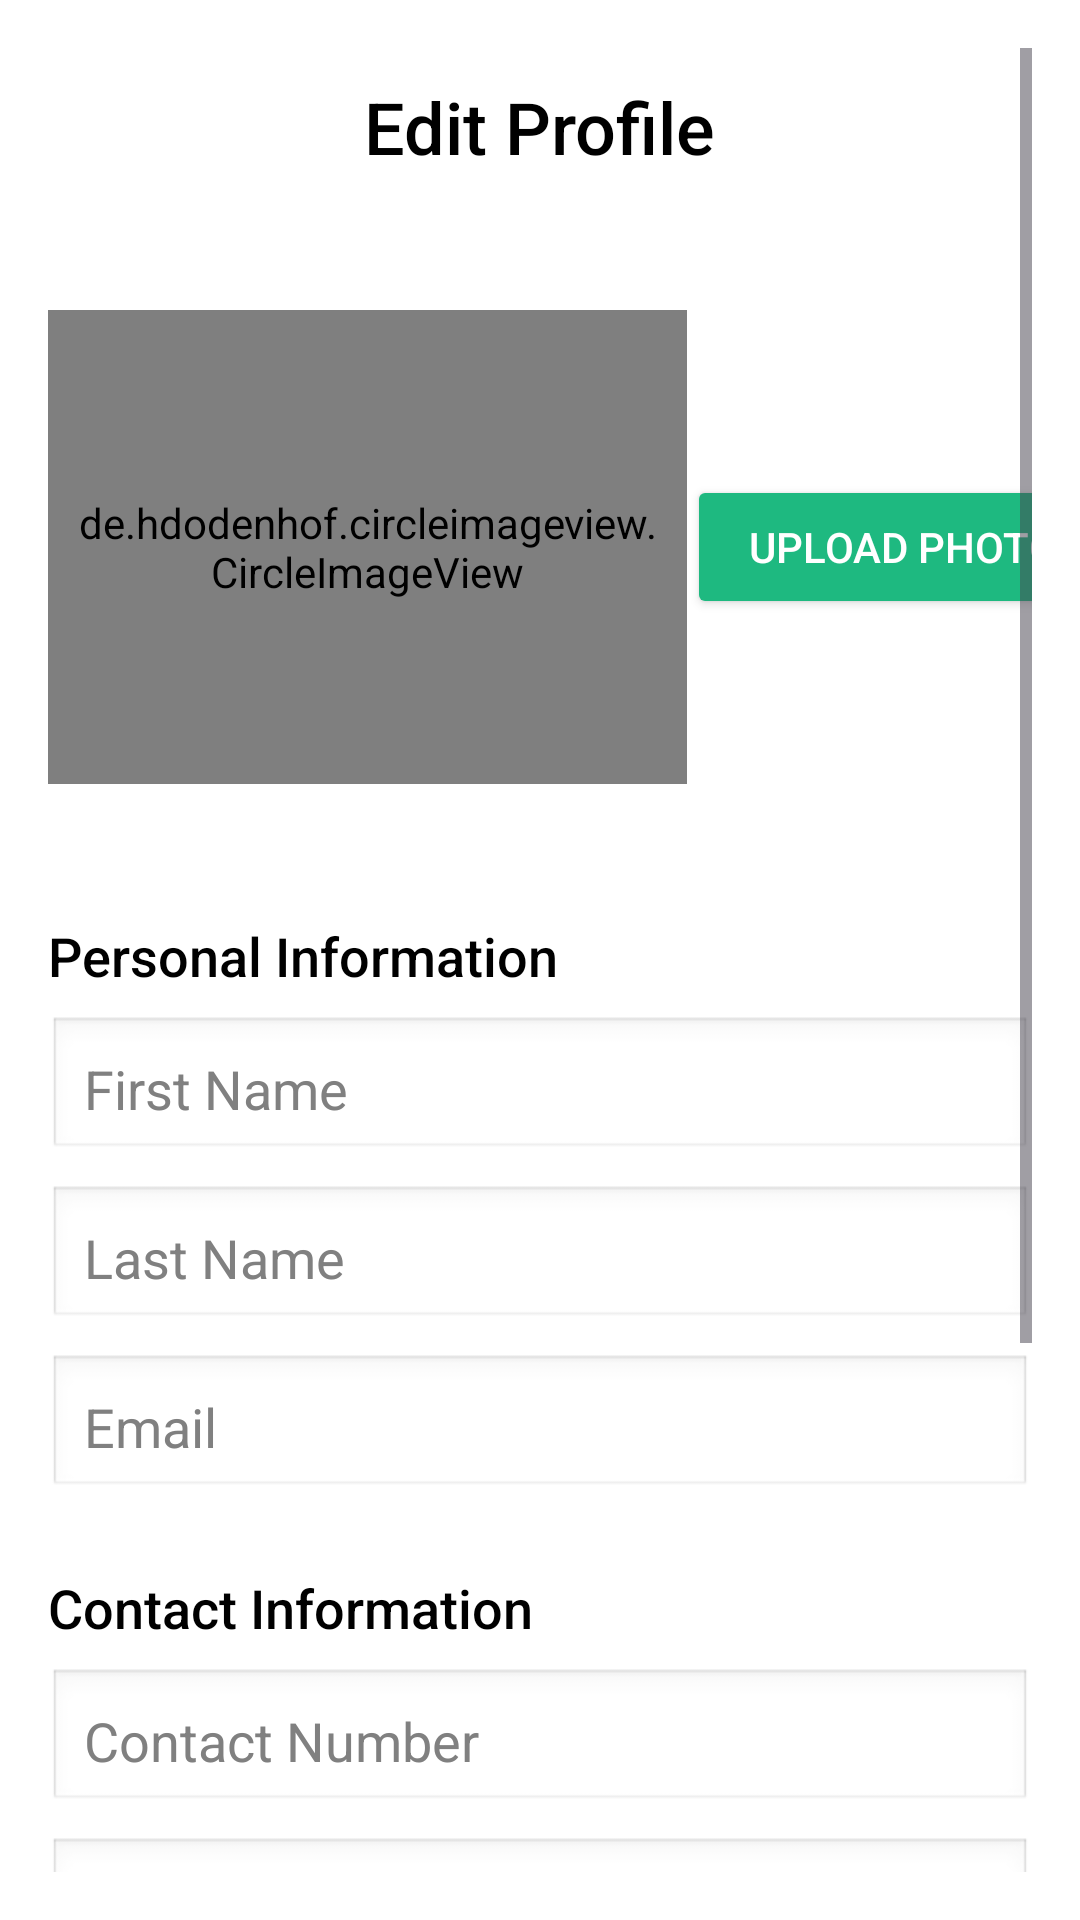

Write the Android layout XML for this screen, with the resource values it uses.
<!-- AndroidManifest.xml: application theme Theme.CodeBrains -->
<!-- res/layout/fragment_edit_profile_client.xml -->
<?xml version="1.0" encoding="utf-8"?>
<ScrollView xmlns:android="http://schemas.android.com/apk/res/android"
    android:layout_width="match_parent"
    android:layout_height="match_parent"
    android:background="#fff"
    android:padding="16dp">

    <LinearLayout
        android:layout_width="match_parent"
        android:layout_height="wrap_content"
        android:orientation="vertical"
        android:gravity="center_horizontal">

        
        <TextView
            android:layout_width="wrap_content"
            android:layout_height="wrap_content"
            android:text="Edit Profile"
            android:textColor="@color/black"
            android:textSize="24sp"
            android:fontFamily="sans-serif-medium"
            android:layout_marginTop="10dp"
            android:layout_marginBottom="16dp" />

        

        
        <LinearLayout
            android:layout_width="match_parent"
            android:layout_height="216dp"
            android:layout_marginBottom="16dp"
            android:gravity="center_vertical"
            android:orientation="horizontal">

            <de.hdodenhof.circleimageview.CircleImageView
                android:layout_width="213dp"
                android:layout_height="158dp"
                android:layout_gravity="center"
                android:padding="6dp"
                android:scaleType="centerCrop"
                android:src="@drawable/freelancer" />

            <Button
                android:id="@+id/btn_upload_photo"
                android:layout_width="144dp"
                android:layout_height="wrap_content"
                android:backgroundTint="#1EB980"
                android:padding="12dp"
                android:text="Upload Photo"
                android:textColor="#fff" />
        </LinearLayout>

        <TextView
            android:layout_width="match_parent"
            android:layout_height="wrap_content"
            android:text="Personal Information"
            android:textColor="#000"
            android:textSize="18sp"
            android:fontFamily="sans-serif-medium"
            android:layout_marginBottom="8dp" />

        <EditText
            android:id="@+id/first_name"
            android:layout_width="match_parent"
            android:layout_height="wrap_content"
            android:hint="First Name"
            android:textColor="#000000"
            android:textColorHint="#808080"
            android:background="@android:drawable/edit_text"
            android:padding="12dp"
            android:layout_marginBottom="8dp" />

        <EditText
            android:id="@+id/last_name"
            android:layout_width="match_parent"
            android:layout_height="wrap_content"
            android:hint="Last Name"
            android:textColor="#000000"
            android:textColorHint="#808080"
            android:background="@android:drawable/edit_text"
            android:padding="12dp"
            android:layout_marginBottom="8dp" />

        <EditText
            android:id="@+id/email"
            android:layout_width="match_parent"
            android:layout_height="wrap_content"
            android:hint="Email"
            android:inputType="textEmailAddress"
            android:textColor="#000000"
            android:textColorHint="#808080"
            android:background="@android:drawable/edit_text"
            android:padding="12dp"
            android:layout_marginBottom="8dp" />

        
        <TextView
            android:layout_width="match_parent"
            android:layout_height="wrap_content"
            android:text="Contact Information"
            android:textColor="#000"
            android:textSize="18sp"
            android:fontFamily="sans-serif-medium"
            android:layout_marginTop="16dp"
            android:layout_marginBottom="8dp" />

        <EditText
            android:id="@+id/contact_no"
            android:layout_width="match_parent"
            android:layout_height="wrap_content"
            android:hint="Contact Number"
            android:inputType="phone"
            android:textColor="#000000"
            android:textColorHint="#808080"
            android:background="@android:drawable/edit_text"
            android:padding="12dp"
            android:layout_marginBottom="8dp" />

        <Spinner
            android:id="@+id/country_spinner"
            android:layout_width="match_parent"
            android:layout_height="wrap_content"
            android:background="@android:drawable/edit_text"
            android:layout_marginBottom="8dp" />

        
        <TextView
            android:layout_width="match_parent"
            android:layout_height="wrap_content"
            android:text="Account Security"
            android:textColor="#000"
            android:textSize="18sp"
            android:fontFamily="sans-serif-medium"
            android:layout_marginTop="16dp"
            android:layout_marginBottom="8dp" />

        <EditText
            android:id="@+id/password"
            android:layout_width="match_parent"
            android:layout_height="wrap_content"
            android:hint="New Password (leave blank to keep current)"
            android:inputType="textPassword"
            android:textColor="#000000"
            android:textColorHint="#808080"
            android:background="@android:drawable/edit_text"
            android:padding="12dp"
            android:layout_marginBottom="8dp" />

        
        <EditText
            android:id="@+id/dob"
            android:layout_width="match_parent"
            android:layout_height="wrap_content"
            android:hint="Date of Birth"
            android:focusable="false"
            android:clickable="true"
            android:textColor="#000000"
            android:textColorHint="#808080"
            android:background="@android:drawable/edit_text"
            android:padding="12dp"
            android:layout_marginBottom="16dp" />

        
        <Button
            android:id="@+id/btn_save"
            android:layout_width="match_parent"
            android:layout_height="wrap_content"
            android:text="Save Changes"
            android:backgroundTint="#1EB980"
            android:textColor="#fff"
            android:padding="12dp"
            android:layout_marginTop="16dp" />
    </LinearLayout>
</ScrollView>
<!-- resources referenced by this layout -->
<resources>
  <color name="black">#FF000000</color>
  <style name="Theme.CodeBrains" parent="Base.Theme.CodeBrains" />
  <style name="Base.Theme.CodeBrains" parent="Theme.Material3.DayNight.NoActionBar">
          
          
      </style>
</resources>
